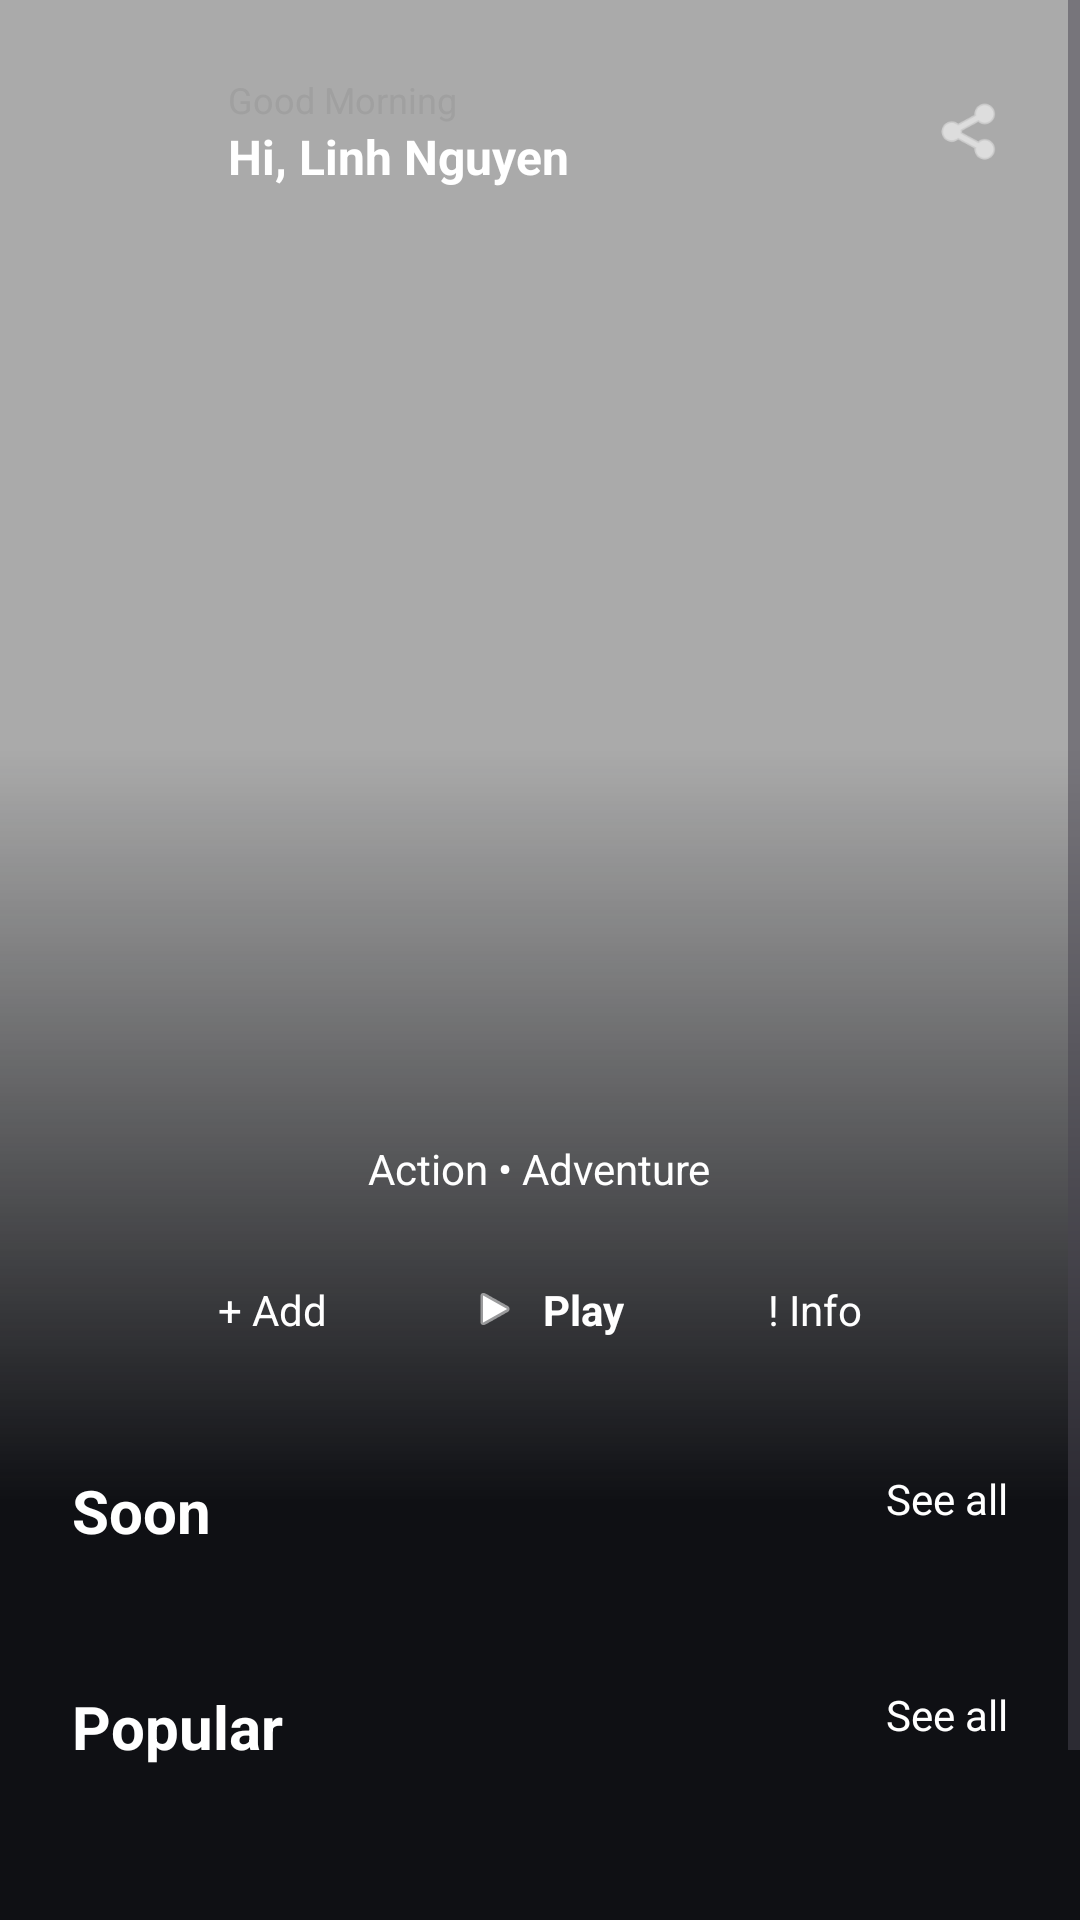

Reconstruct the res/layout file that produces this screen, plus the resources it refers to.
<!-- AndroidManifest.xml: application theme Theme.AppMovies -->
<!-- res/layout/fragment_home.xml -->
<?xml version="1.0" encoding="utf-8"?>
<ScrollView xmlns:android="http://schemas.android.com/apk/res/android"
    xmlns:app="http://schemas.android.com/apk/res-auto"
    android:layout_width="match_parent"
    android:layout_height="match_parent"
    android:background="@color/background_dark">

    <RelativeLayout
        android:layout_width="match_parent"
        android:layout_height="wrap_content">

        
        <ImageView
            android:id="@+id/imageFeatured"
            android:layout_width="match_parent"
            android:layout_height="500dp"
            android:scaleType="centerCrop"
            android:src="@android:color/darker_gray" />

        
        <View
            android:layout_width="match_parent"
            android:layout_height="500dp"
            android:background="@drawable/bg_gradient" />

        
        <LinearLayout
            android:id="@+id/topBar"
            android:layout_width="match_parent"
            android:layout_height="wrap_content"
            android:orientation="horizontal"
            android:padding="24dp"
            android:gravity="center_vertical">

            <ImageView
                android:id="@+id/imageAvatar"
                android:layout_width="40dp"
                android:layout_height="40dp"
                android:background="@android:color/darker_gray" />

            <LinearLayout
                android:layout_width="0dp"
                android:layout_weight="1"
                android:layout_height="wrap_content"
                android:orientation="vertical"
                android:layout_marginStart="12dp">
                <TextView
                    android:layout_width="wrap_content"
                    android:layout_height="wrap_content"
                    android:text="Good Morning"
                    android:textColor="@color/text_secondary"
                    android:textSize="12sp"/>
                <TextView
                    android:layout_width="wrap_content"
                    android:layout_height="wrap_content"
                    android:text="Hi, Linh Nguyen"
                    android:textColor="@color/white"
                    android:textStyle="bold"
                    android:textSize="16sp"/>
            </LinearLayout>

            <ImageView
                android:layout_width="24dp"
                android:layout_height="24dp"
                android:src="@android:drawable/ic_menu_share"
                app:tint="@color/white" />
        </LinearLayout>

        
        <LinearLayout
            android:id="@+id/featuredInfo"
            android:layout_width="match_parent"
            android:layout_height="wrap_content"
            android:layout_marginTop="380dp"
            android:orientation="vertical"
            android:gravity="center_horizontal">

            <TextView
                android:layout_width="wrap_content"
                android:layout_height="wrap_content"
                android:text="Action • Adventure"
                android:textColor="@color/white"
                android:textSize="14sp"/>

            <LinearLayout
                android:layout_width="wrap_content"
                android:layout_height="wrap_content"
                android:layout_marginTop="16dp"
                android:orientation="horizontal"
                android:gravity="center_vertical">

                <TextView
                    android:layout_width="wrap_content"
                    android:layout_height="wrap_content"
                    android:text="+ Add"
                    android:textColor="@color/white"
                    android:padding="8dp"/>

                <LinearLayout
                    android:layout_width="wrap_content"
                    android:layout_height="wrap_content"
                    android:background="@drawable/bg_play_button"
                    android:paddingHorizontal="24dp"
                    android:paddingVertical="12dp"
                    android:layout_marginHorizontal="16dp"
                    android:gravity="center">
                    <ImageView
                        android:layout_width="16dp"
                        android:layout_height="16dp"
                        android:src="@android:drawable/ic_media_play"
                        app:tint="@color/white" />
                    <TextView
                        android:layout_width="wrap_content"
                        android:layout_height="wrap_content"
                        android:text="Play"
                        android:textColor="@color/white"
                        android:textStyle="bold"
                        android:layout_marginStart="8dp"/>
                </LinearLayout>

                <TextView
                    android:layout_width="wrap_content"
                    android:layout_height="wrap_content"
                    android:text="! Info"
                    android:textColor="@color/white"
                    android:padding="8dp"/>

            </LinearLayout>
        </LinearLayout>

        
        <RelativeLayout
            android:id="@+id/sectionSoon"
            android:layout_width="match_parent"
            android:layout_height="wrap_content"
            android:layout_below="@id/featuredInfo"
            android:layout_marginTop="32dp"
            android:paddingBottom="32dp">

            <TextView
                android:layout_width="wrap_content"
                android:layout_height="wrap_content"
                android:layout_marginStart="24dp"
                android:text="Soon"
                android:textColor="@color/white"
                android:textStyle="bold"
                android:textSize="20sp"/>

            <TextView
                android:layout_width="wrap_content"
                android:layout_height="wrap_content"
                android:layout_alignParentEnd="true"
                android:layout_marginEnd="24dp"
                android:text="See all"
                android:textColor="@color/white"
                android:textSize="14sp"/>

            <androidx.recyclerview.widget.RecyclerView
                android:id="@+id/recyclerViewSoon"
                android:layout_width="match_parent"
                android:layout_height="wrap_content"
                android:layout_marginTop="40dp"
                android:clipToPadding="false"
                android:paddingHorizontal="24dp" />
        </RelativeLayout>

        
        <RelativeLayout
            android:id="@+id/sectionPopular"
            android:layout_width="match_parent"
            android:layout_height="wrap_content"
            android:layout_below="@id/sectionSoon"
            android:layout_marginTop="0dp"
            android:paddingBottom="100dp">

            <TextView
                android:layout_width="wrap_content"
                android:layout_height="wrap_content"
                android:layout_marginStart="24dp"
                android:text="Popular"
                android:textColor="@color/white"
                android:textStyle="bold"
                android:textSize="20sp"/>

            <TextView
                android:layout_width="wrap_content"
                android:layout_height="wrap_content"
                android:layout_alignParentEnd="true"
                android:layout_marginEnd="24dp"
                android:text="See all"
                android:textColor="@color/white"
                android:textSize="14sp"/>

            <androidx.recyclerview.widget.RecyclerView
                android:id="@+id/recyclerViewPopular"
                android:layout_width="match_parent"
                android:layout_height="wrap_content"
                android:layout_marginTop="40dp"
                android:clipToPadding="false"
                android:paddingHorizontal="24dp" />
        </RelativeLayout>

    </RelativeLayout>
</ScrollView>
<!-- resources referenced by this layout -->
<resources>
  <color name="background_dark">#0F1014</color>
  <color name="text_secondary">#A0A0A0</color>
  <color name="white">#FFFFFFFF</color>
  <!-- drawable bg_gradient (drawable) -->
  <?xml version="1.0" encoding="utf-8"?>
  <shape xmlns:android="http://schemas.android.com/apk/res/android">
      <gradient
          android:angle="270"
          android:startColor="#000F1014"
          android:centerColor="#000F1014"
          android:endColor="#0F1014"
          android:centerY="0.5"
          android:type="linear" />
  </shape>
  <style name="Theme.AppMovies" parent="Theme.MaterialComponents.DayNight.DarkActionBar">
          
          <item name="colorPrimary">@color/purple_500</item>
          <item name="colorPrimaryVariant">@color/purple_700</item>
          <item name="colorOnPrimary">@color/white</item>
          
          <item name="colorSecondary">@color/teal_200</item>
          <item name="colorSecondaryVariant">@color/teal_700</item>
          <item name="colorOnSecondary">@color/black</item>
          
          <item name="android:statusBarColor">?attr/colorPrimaryVariant</item>
          
      </style>
  <color name="purple_500">#FF6200EE</color>
  <color name="purple_700">#FF3700B3</color>
  <color name="teal_200">#FF03DAC5</color>
  <color name="teal_700">#FF018786</color>
  <color name="black">#FF000000</color>
</resources>
